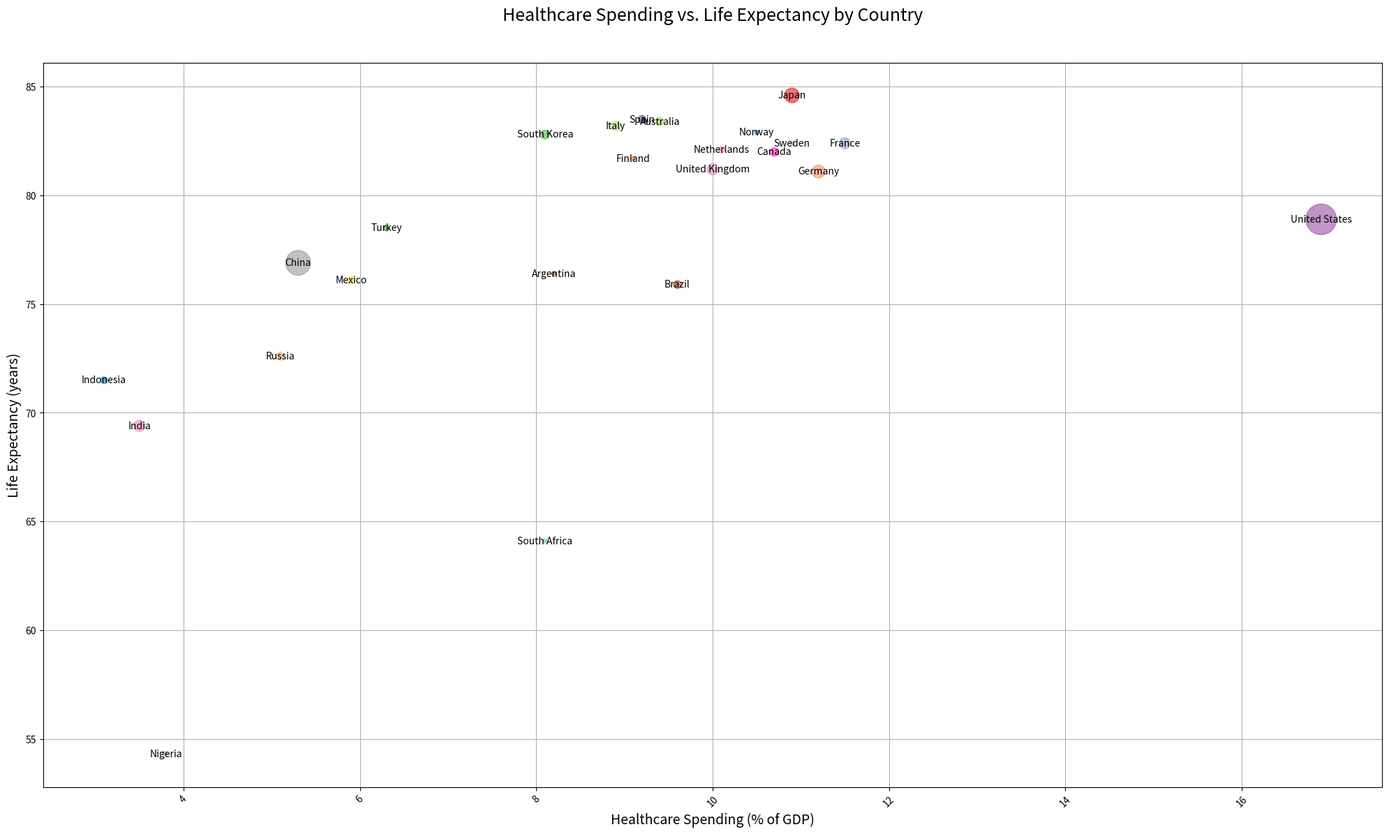

Here is the Python script that generated this plot:

import matplotlib.pyplot as plt

countries = ['Norway', 'Finland', 'South Korea', 'Japan', 'United States', 'Canada', 'Brazil', 'India', 'China', 'South Africa',
             'Germany', 'France', 'United Kingdom', 'Australia', 'Mexico', 'Russia', 'Nigeria', 'Indonesia', 'Argentina', 'Turkey',
             'Spain', 'Italy', 'Netherlands', 'Sweden']
life_expectancy = [82.9, 81.7, 82.8, 84.6, 78.9, 82.0, 75.9, 69.4, 76.9, 64.1,
                   81.1, 82.4, 81.2, 83.4, 76.1, 72.6, 54.3, 71.5, 76.4, 78.5,
                   83.5, 83.2, 82.1, 82.4]
healthcare_spending = [10.5, 9.1, 8.1, 10.9, 16.9, 10.7, 9.6, 3.5, 5.3, 8.1,
                       11.2, 11.5, 10.0, 9.4, 5.9, 5.1, 3.8, 3.1, 8.2, 6.3,
                       9.2, 8.9, 10.1, 10.9]
gdp = [434.2, 286.8, 1781.9, 4937.5, 21433.2, 1736.4, 1445.2, 2875.1, 14140.2, 351.4,
       3806.1, 2778.7, 2827.1, 1392.7, 1260.6, 1638.8, 432.3, 1051.9, 450.5, 754.0,
       1354.1, 1921.5, 912.9, 541.1]

max_gdp = max(gdp)
bubble_sizes = [(g / max_gdp) * 1000 for g in gdp]

plt.figure(figsize=(20, 12))
plt.scatter(healthcare_spending, life_expectancy, s=bubble_sizes,
            color=['#377eb8', '#ff7f00', '#4daf4a', '#e41a1c', '#984ea3', '#ff33cc', '#a65628', '#f781bf', '#999999', '#66c2a5',
                   '#fc8d62', '#8da0cb', '#e78ac3', '#a6d854', '#ffd92f', '#e5c494', '#b3b3b3', '#1f78b4', '#b15928', '#33a02c',
                   '#6a3d9a', '#b2df8a', '#fb9a99', '#cab2d6'],
            alpha=0.6)

plt.title('Healthcare Spending vs. Life Expectancy by Country', fontsize=18, y=1.05)
plt.xlabel('Healthcare Spending (% of GDP)', fontsize=14)
plt.ylabel('Life Expectancy (years)', fontsize=14)
plt.xticks(rotation=45)
plt.grid(True)

for i, country in enumerate(countries):
    plt.text(healthcare_spending[i], life_expectancy[i], country, ha='center', va='center', fontsize=10)

plt.tight_layout()
plt.show()
